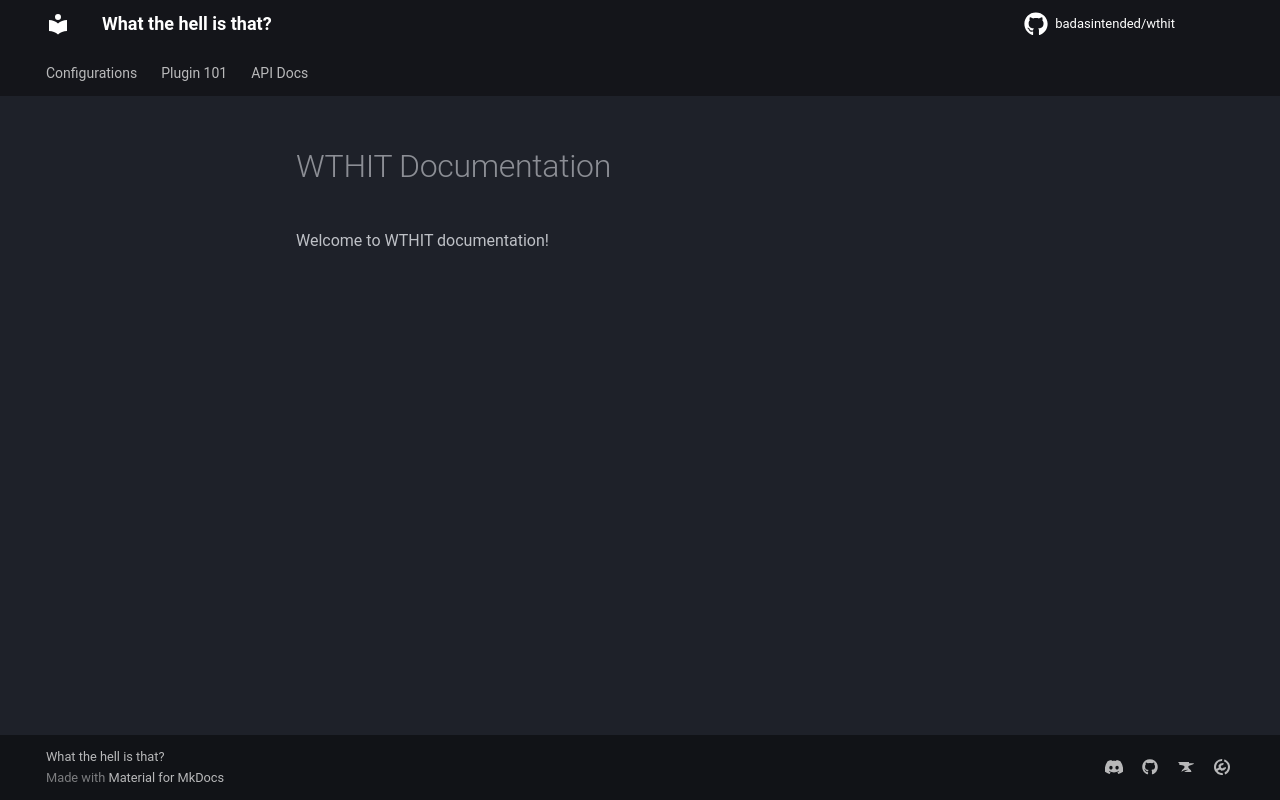

repository: badasintended/wthit · page: index.html · generator: mkdocs

# WTHIT Documentation

Welcome to WTHIT documentation!
